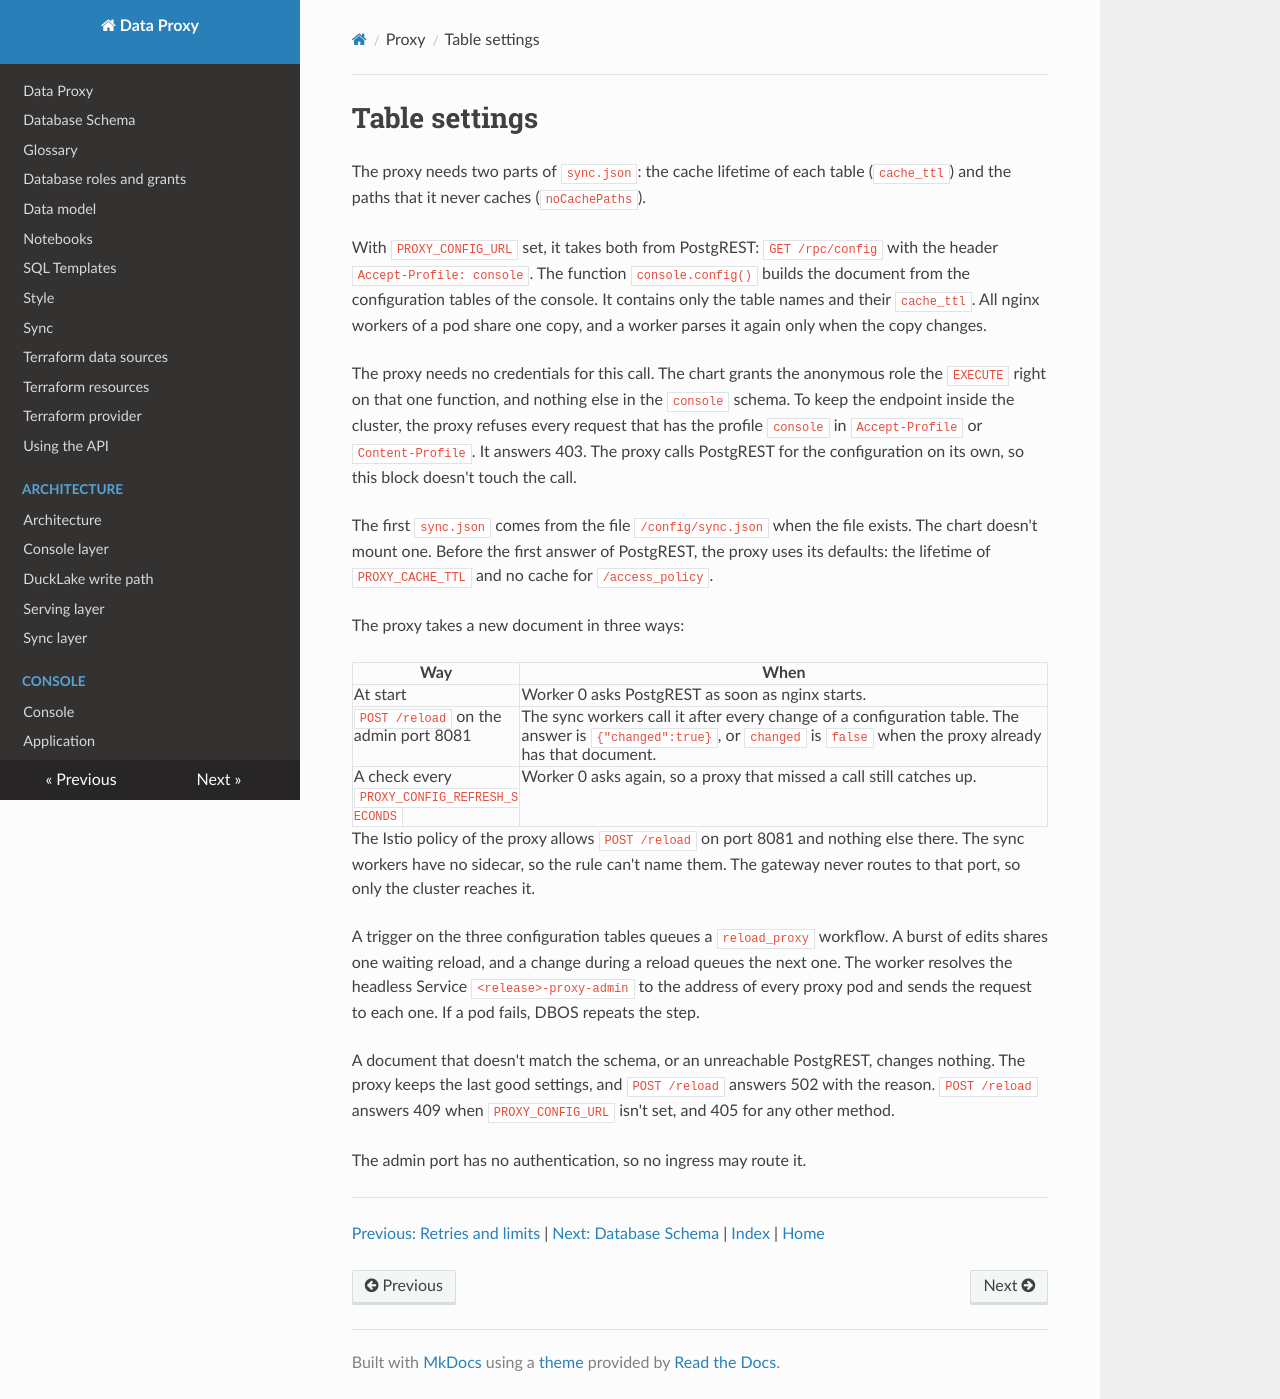

repository: prefeitura-rio/data-proxy · page: proxy/reload/index.html · generator: mkdocs

# Table settings

The proxy needs two parts of `sync.json`: the cache lifetime of each table (`cache_ttl`) and the paths that it never caches (`noCachePaths`).

With `PROXY_CONFIG_URL` set, it takes both from PostgREST: `GET /rpc/config` with the header `Accept-Profile: console`. The function `console.config()` builds the document from the configuration tables of the console. It contains only the table names and their `cache_ttl`. All nginx workers of a pod share one copy, and a worker parses it again only when the copy changes.

The proxy needs no credentials for this call. The chart grants the anonymous role the `EXECUTE` right on that one function, and nothing else in the `console` schema. To keep the endpoint inside the cluster, the proxy refuses every request that has the profile `console` in `Accept-Profile` or `Content-Profile`. It answers 403. The proxy calls PostgREST for the configuration on its own, so this block doesn't touch the call.

The first `sync.json` comes from the file `/config/sync.json` when the file exists. The chart doesn't mount one. Before the first answer of PostgREST, the proxy uses its defaults: the lifetime of `PROXY_CACHE_TTL` and no cache for `/access_policy`.

The proxy takes a new document in three ways:

| Way | When |
| --- | --- |
| At start | Worker 0 asks PostgREST as soon as nginx starts. |
| `POST /reload` on the admin port 8081 | The sync workers call it after every change of a configuration table. The answer is `{"changed":true}`, or `changed` is `false` when the proxy already has that document. |
| A check every `PROXY_CONFIG_REFRESH_SECONDS` | Worker 0 asks again, so a proxy that missed a call still catches up. |

The Istio policy of the proxy allows `POST /reload` on port 8081 and nothing else there. The sync workers have no sidecar, so the rule can't name them. The gateway never routes to that port, so only the cluster reaches it.

A trigger on the three configuration tables queues a `reload_proxy` workflow. A burst of edits shares one waiting reload, and a change during a reload queues the next one. The worker resolves the headless Service `<release>-proxy-admin` to the address of every proxy pod and sends the request to each one. If a pod fails, DBOS repeats the step.

A document that doesn't match the schema, or an unreachable PostgREST, changes nothing. The proxy keeps the last good settings, and `POST /reload` answers 502 with the reason. `POST /reload` answers 409 when `PROXY_CONFIG_URL` isn't set, and 405 for any other method.

The admin port has no authentication, so no ingress may route it.

<!-- nav:start -->
---

[Previous: Retries and limits](./limits.md) | [Next: Database Schema](../database.md) | [Index](./index.md) | [Home](../index.md)
<!-- nav:end -->
